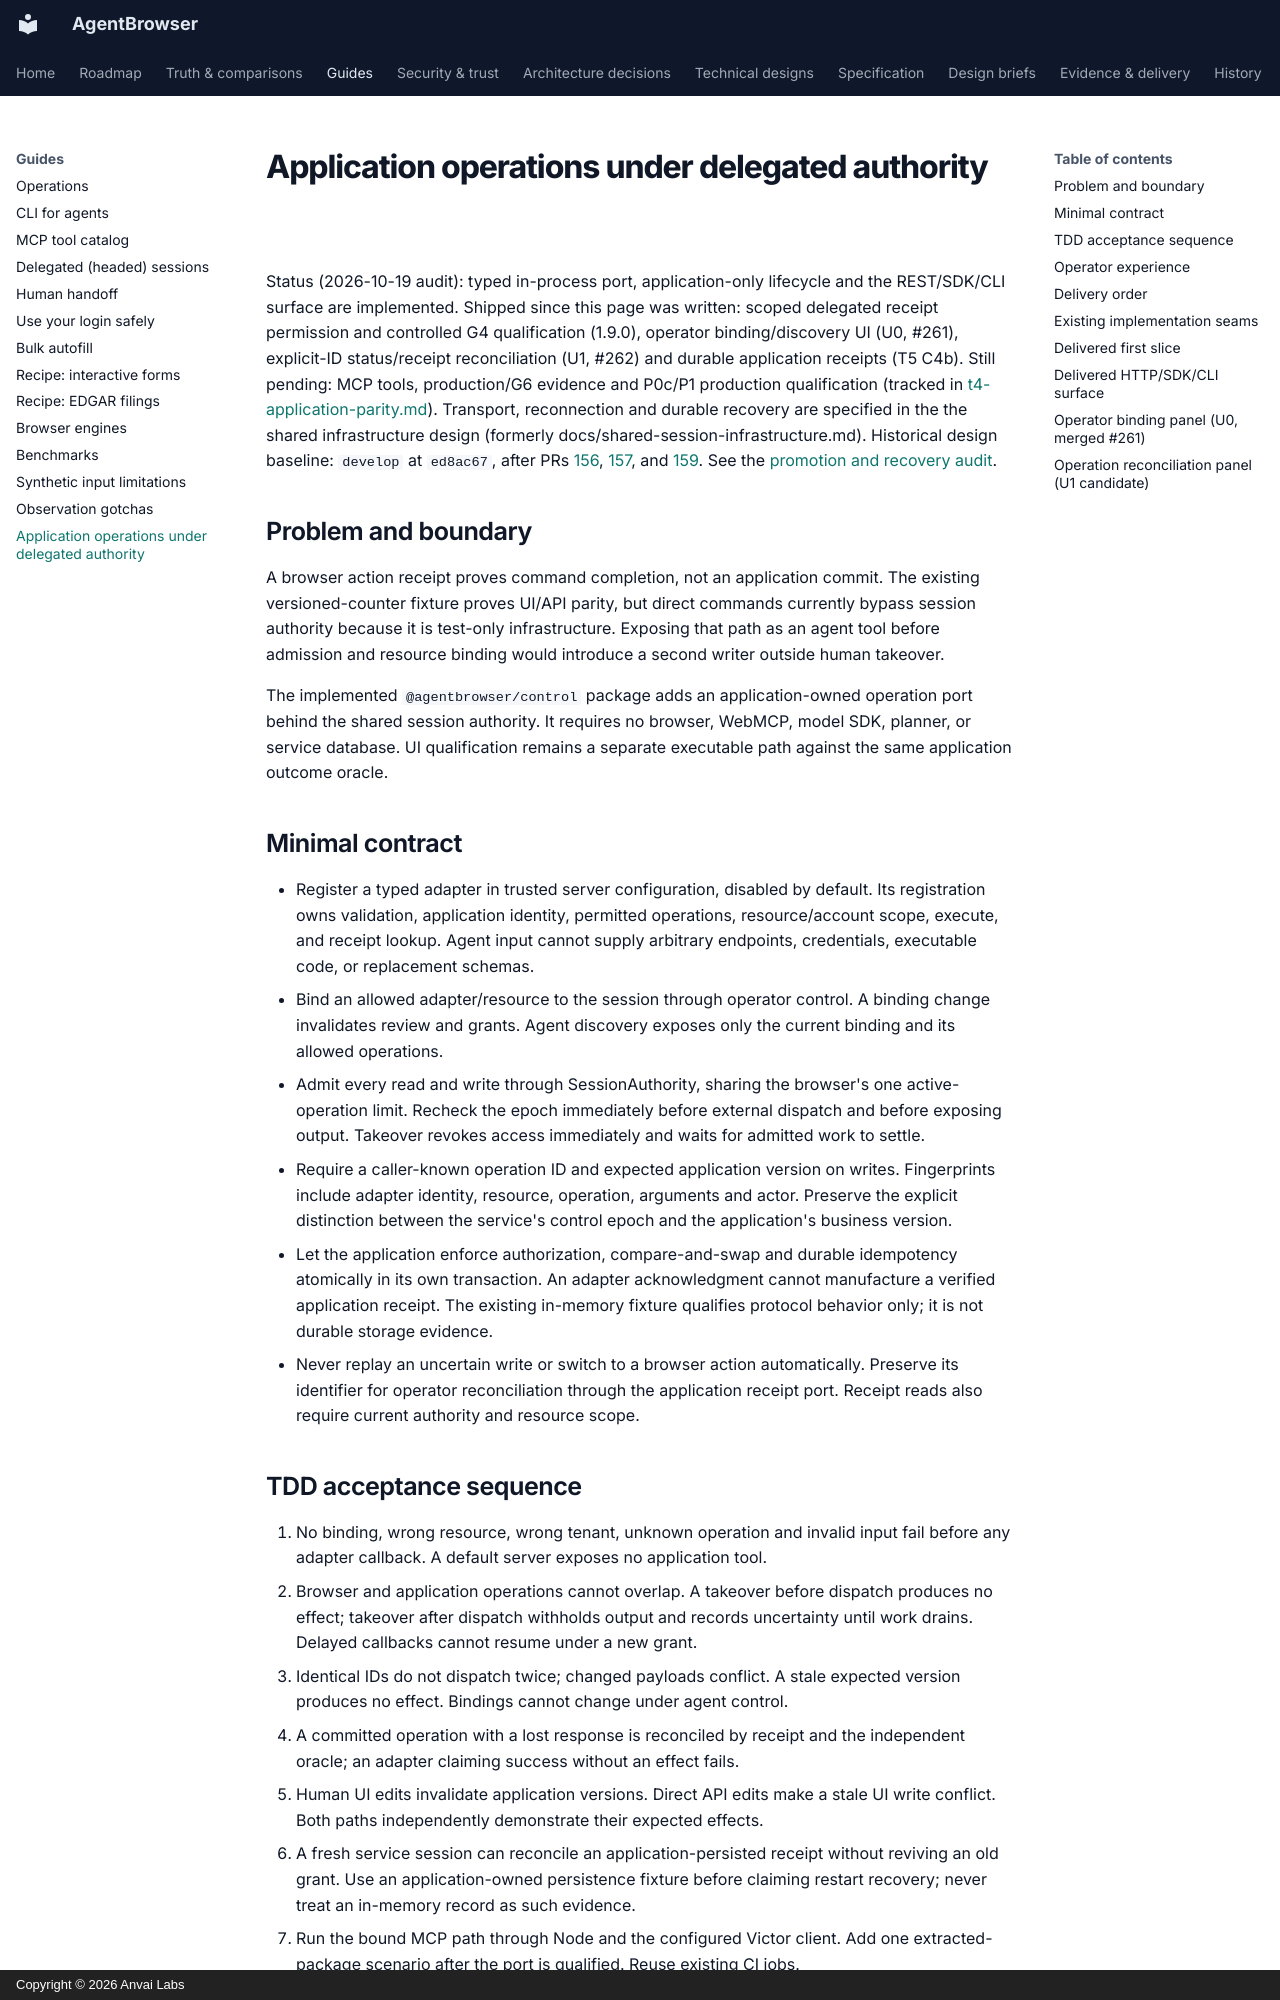

repository: anvai-labs/agentbrowser · page: application-operation-authority/index.html · generator: mkdocs · copyright: Copyright © 2026 Anvai Labs

# Application operations under delegated authority

Status (2026-10-19 audit): typed in-process port, application-only lifecycle and the
REST/SDK/CLI surface are implemented. Shipped since this page was written: scoped delegated
receipt permission and controlled G4 qualification (1.9.0), operator binding/discovery UI
(U0, #261), explicit-ID status/receipt reconciliation (U1, #262) and durable application
receipts (T5 C4b). Still pending: MCP tools, production/G6 evidence and P0c/P1 production
qualification (tracked in [t4-application-parity.md](spec/tasks/t4-application-parity.md)).
Transport, reconnection and durable recovery are specified in the
the shared infrastructure design (formerly docs/shared-session-infrastructure.md).
Historical design baseline: `develop` at `ed8ac67`, after PRs [156](https://github.com/anvai-labs/agentbrowser/pull/156),
[157](https://github.com/anvai-labs/agentbrowser/pull/157), and
[159](https://github.com/anvai-labs/agentbrowser/pull/159). See the
[promotion and recovery audit](evidence/coexistence-promotion.md).

## Problem and boundary

A browser action receipt proves command completion, not an application commit.
The existing versioned-counter fixture proves UI/API parity, but direct commands
currently bypass session authority because it is test-only infrastructure. Exposing
that path as an agent tool before admission and resource binding would introduce
a second writer outside human takeover.

The implemented `@agentbrowser/control` package adds an application-owned operation
port behind the shared session authority. It requires no browser, WebMCP, model
SDK, planner, or service database. UI qualification remains a separate executable path against
the same application outcome oracle.

## Minimal contract

- Register a typed adapter in trusted server configuration, disabled by default.
  Its registration owns validation, application identity, permitted operations,
  resource/account scope, execute, and receipt lookup. Agent input cannot supply
  arbitrary endpoints, credentials, executable code, or replacement schemas.
- Bind an allowed adapter/resource to the session through operator control. A
  binding change invalidates review and grants. Agent discovery exposes only the
  current binding and its allowed operations.
- Admit every read and write through SessionAuthority, sharing the browser's one
  active-operation limit. Recheck the epoch immediately before external dispatch
  and before exposing output. Takeover revokes access immediately and waits for
  admitted work to settle.
- Require a caller-known operation ID and expected application version on writes.
  Fingerprints include adapter identity, resource, operation, arguments and actor.
  Preserve the explicit distinction between the service's control epoch and the
  application's business version.
- Let the application enforce authorization, compare-and-swap and durable
  idempotency atomically in its own transaction. An adapter acknowledgment cannot
  manufacture a verified application receipt. The existing in-memory fixture
  qualifies protocol behavior only; it is not durable storage evidence.
- Never replay an uncertain write or switch to a browser action automatically.
  Preserve its identifier for operator reconciliation through the application
  receipt port. Receipt reads also require current authority and resource scope.

## TDD acceptance sequence

1. No binding, wrong resource, wrong tenant, unknown operation and invalid input
   fail before any adapter callback. A default server exposes no application tool.
2. Browser and application operations cannot overlap. A takeover before dispatch
   produces no effect; takeover after dispatch withholds output and records
   uncertainty until work drains. Delayed callbacks cannot resume under a new grant.
3. Identical IDs do not dispatch twice; changed payloads conflict. A stale expected
   version produces no effect. Bindings cannot change under agent control.
4. A committed operation with a lost response is reconciled by receipt and the
   independent oracle; an adapter claiming success without an effect fails.
5. Human UI edits invalidate application versions. Direct API edits make a stale
   UI write conflict. Both paths independently demonstrate their expected effects.
6. A fresh service session can reconcile an application-persisted receipt without
   reviving an old grant. Use an application-owned persistence fixture before
   claiming restart recovery; never treat an in-memory record as such evidence.
7. Run the bound MCP path through Node and the configured Victor client. Add one
   extracted-package scenario after the port is qualified. Reuse existing CI jobs.
